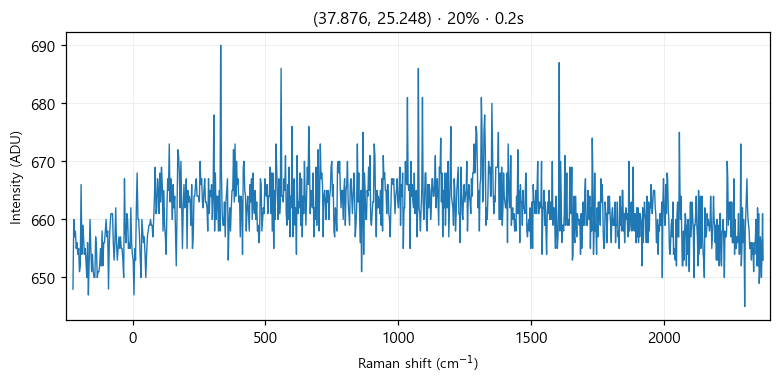

Source data for this figure (header and first rows):
# laser_power_pct, 20
# exposure_time, 0.2
# laser_nm, 532
# mode, single
pixel, raman_shift_cm-1, wavelength_nm, intensity
0, -224.5, 525.7, 648
1, -221.4, 525.8, 660
2, -218.4, 525.9, 657
3, -215.3, 526, 658
4, -212.2, 526.1, 655
5, -209.2, 526.2, 656
6, -206.1, 526.2, 654
7, -203.1, 526.3, 655
8, -200, 526.4, 651
9, -197, 526.5, 652
10, -193.9, 526.6, 666
11, -190.8, 526.7, 654
12, -187.8, 526.8, 659
13, -184.7, 526.8, 657
14, -181.7, 526.9, 654
15, -178.6, 527, 655
16, -175.6, 527.1, 653
17, -172.5, 527.2, 650
18, -169.5, 527.3, 656
19, -166.5, 527.4, 647
20, -163.4, 527.4, 653
21, -160.4, 527.5, 660
22, -157.3, 527.6, 655
23, -154.3, 527.7, 651
24, -151.2, 527.8, 654
25, -148.2, 527.9, 651
26, -145.2, 527.9, 650
27, -142.1, 528, 650
28, -139.1, 528.1, 657
29, -136.1, 528.2, 655
30, -133, 528.3, 650
31, -130, 528.4, 651
32, -127, 528.5, 651
33, -124, 528.5, 652
34, -120.9, 528.6, 655
35, -117.9, 528.7, 652
36, -114.9, 528.8, 658
37, -111.9, 528.9, 652
38, -108.8, 529, 656
39, -105.8, 529, 656
40, -102.8, 529.1, 658
41, -99.77, 529.2, 660
42, -96.75, 529.3, 657
43, -93.74, 529.4, 658
44, -90.72, 529.5, 648
45, -87.71, 529.5, 656
46, -84.69, 529.6, 659
47, -81.68, 529.7, 661
48, -78.67, 529.8, 661
49, -75.66, 529.9, 661
50, -72.66, 530, 656
51, -69.65, 530.1, 653
52, -66.64, 530.1, 656
53, -63.64, 530.2, 662
54, -60.63, 530.3, 656
55, -57.63, 530.4, 653
... 968 more rows
